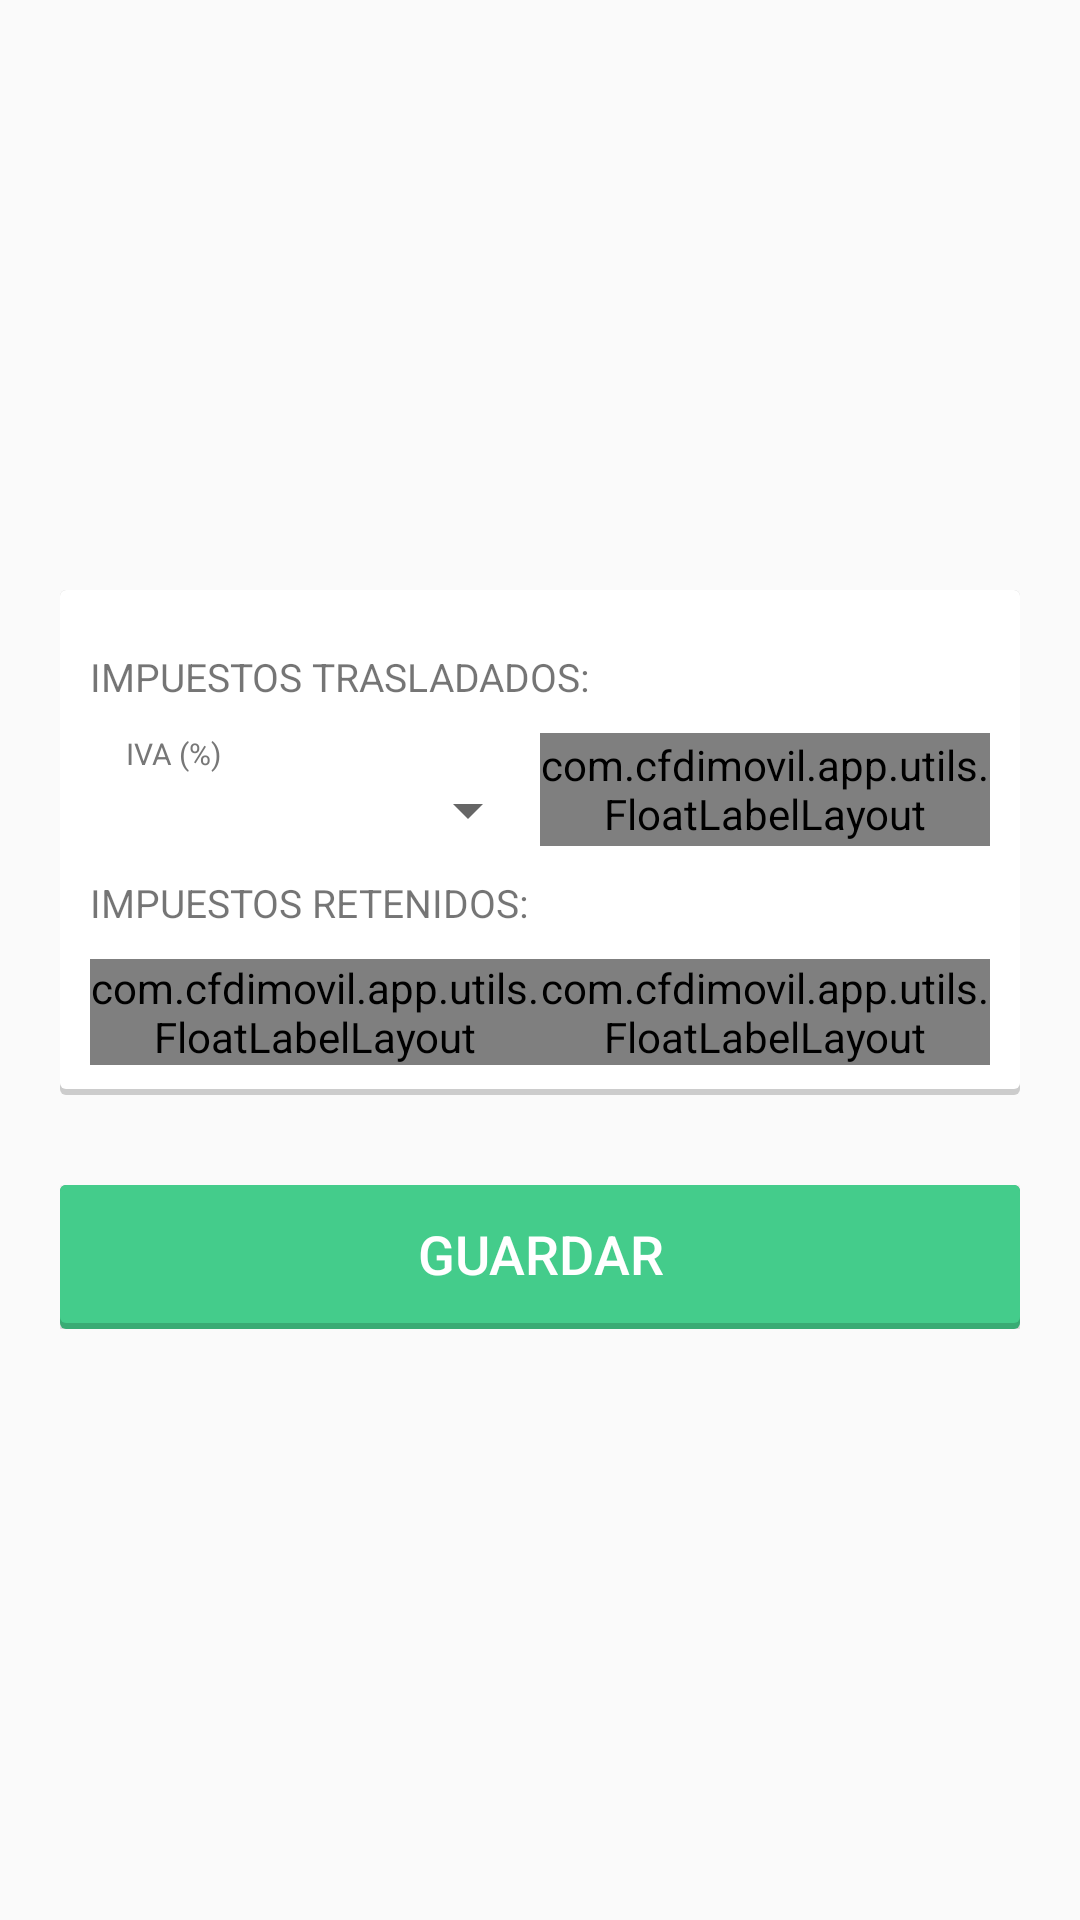

This screen was rendered from an Android layout file. Write that file and the resources it references.
<!-- AndroidManifest.xml: application theme AppTheme -->
<!-- res/layout/activity_impuestos.xml -->
<RelativeLayout xmlns:android="http://schemas.android.com/apk/res/android"
    xmlns:app="http://schemas.android.com/apk/res-auto"
    xmlns:tools="http://schemas.android.com/tools"
    android:layout_width="fill_parent"
    android:layout_height="fill_parent"
    android:background="@android:color/transparent"
    android:gravity="center">


    <LinearLayout
        android:id="@+id/root"
        android:layout_width="fill_parent"
        android:layout_height="wrap_content"
        android:orientation="vertical"
        android:padding="20dp"
        android:gravity="center"
        android:background="@android:color/transparent">

        <LinearLayout
            android:layout_width="fill_parent"
            android:layout_height="wrap_content"
            android:orientation="vertical"
            android:padding="10dp"
            android:gravity="center_horizontal"
            android:background="@drawable/bg_card_inactive">

            <TextView
                android:layout_width="fill_parent"
                android:layout_height="wrap_content"
                android:layout_marginTop="10dp"
                android:layout_marginBottom="10dp"
                android:textSize="13sp"
                android:text="@string/hint_impuestos_trasladados"
                android:fontFamily="sans-serif"
                android:gravity="left"/>

            <LinearLayout
                android:layout_width="fill_parent"
                android:layout_height="fill_parent"
                android:orientation="horizontal"
                android:gravity="center"
                android:baselineAligned="false">

                <LinearLayout
                    android:layout_width="0dp"
                    android:layout_weight="5"
                    android:layout_height="wrap_content"
                    android:orientation="vertical"
                    android:gravity="center_horizontal">

                    <TextView
                        style="@style/HintUp"
                        android:text="@string/hint_iva"/>

                    <Spinner
                        android:id="@+id/iva.trasladado"
                        android:layout_width="fill_parent"
                        android:layout_height="wrap_content"
                        android:gravity="center_vertical"
                        android:textSize="14sp"
                        android:fontFamily="sans-serif-light"
                        android:textColor="@color/blue"
                        android:popupBackground="@color/white"
                        android:nextFocusDown="@+id/ieps"/>

                </LinearLayout>

                <com.cfdimovil.app.utils.FloatLabelLayout
                    android:layout_width="0dp"
                    android:layout_weight="5"
                    android:layout_height="fill_parent"
                    app:floatLabelTextAppearance="@style/HintUp">
                    <EditText
                        android:id="@+id/ieps"
                        style="@style/Field"
                        android:hint="@string/hint_ieps"
                        android:inputType="numberDecimal"
                        android:nextFocusDown="@+id/iva.retenido"/>
                </com.cfdimovil.app.utils.FloatLabelLayout>


            </LinearLayout>

            <TextView
                android:layout_width="fill_parent"
                android:layout_height="wrap_content"
                android:layout_marginTop="10dp"
                android:layout_marginBottom="10dp"
                android:textSize="13sp"
                android:text="@string/hint_impuestos_retenidos"
                android:fontFamily="sans-serif"
                android:gravity="center_vertical"/>

            <LinearLayout
                android:layout_width="fill_parent"
                android:layout_height="fill_parent"
                android:orientation="horizontal"
                android:gravity="center"
                android:baselineAligned="false">

                <com.cfdimovil.app.utils.FloatLabelLayout
                    android:layout_width="0dp"
                    android:layout_weight="5"
                    android:layout_height="fill_parent"
                    app:floatLabelTextAppearance="@style/HintUp">
                    <EditText
                        android:id="@+id/iva.retenido"
                        style="@style/Field"
                        android:hint="@string/hint_iva_retenido"
                        android:nextFocusDown="@+id/isr"
                        android:inputType="numberDecimal"/>
                </com.cfdimovil.app.utils.FloatLabelLayout>

                <com.cfdimovil.app.utils.FloatLabelLayout
                    android:layout_width="0dp"
                    android:layout_weight="5"
                    android:layout_height="fill_parent"
                    app:floatLabelTextAppearance="@style/HintUp">
                    <EditText
                        android:id="@+id/isr"
                        style="@style/Field"
                        android:hint="@string/hint_isr"
                        android:nextFocusDown="@+id/guardar"
                        android:inputType="numberDecimal"/>
                </com.cfdimovil.app.utils.FloatLabelLayout>

            </LinearLayout>

        </LinearLayout>

        <LinearLayout
            android:layout_width="fill_parent"
            android:layout_height="wrap_content"
            android:orientation="vertical"
            android:background="@android:color/transparent"
            android:layout_marginTop="30dp">

            <Button
                android:id="@+id/guardar"
                style="@style/boton_aceptar"
                android:layout_width="fill_parent"
                android:layout_height="wrap_content"
                android:text="@string/action_guardar"
                android:gravity="center"/>

        </LinearLayout>

    </LinearLayout>

</RelativeLayout>
<!-- resources referenced by this layout -->
<resources>
  <color name="blue">#33B5E5</color>
  <color name="white">#FFFFFF</color>
  <string name="action_guardar">Guardar</string>
  <string name="hint_ieps">IEPS (%)</string>
  <string name="hint_impuestos_retenidos">IMPUESTOS RETENIDOS:</string>
  <string name="hint_impuestos_trasladados">IMPUESTOS TRASLADADOS:</string>
  <string name="hint_isr">ISR ($)</string>
  <string name="hint_iva">IVA (%)</string>
  <string name="hint_iva_retenido">IVA ($)</string>
  <style name="Field" parent="Theme.AppCompat.Light">
          <item name="android:layout_width">fill_parent</item>
          <item name="android:layout_height">wrap_content</item>
          <item name="android:textSize">14sp</item>
          <item name="android:textColor">@color/blue</item>
          
          <item name="android:singleLine">true</item>
          <item name="android:gravity">center_vertical</item>
          <item name="android:inputType">textCapCharacters|textNoSuggestions</item>
          <item name="android:imeOptions">actionNext</item>
          <item name="android:popupBackground">@color/white</item>
      </style>
  <style name="HintUp" parent="Theme.AppCompat.Light">
          
          <item name="android:layout_width">fill_parent</item>
          <item name="android:layout_height">wrap_content</item>
          <item name="android:textColor">@color/gray50</item>
          
          <item name="android:paddingLeft">12dp</item>
          <item name="android:textSize">10sp</item>
          <item name="android:gravity">center_vertical</item>
      </style>
  <style name="boton_aceptar" parent="boton">
          <item name="android:background">@drawable/selector_button_green</item>
      </style>
  <style name="AppTheme" parent="Theme.AppCompat.Light">
          +
      </style>
  <color name="gray50">#777777</color>
  <style name="boton">
          <item name="android:textSize">18sp</item>
          <item name="android:layout_gravity">center</item>
          <item name="android:textColor">@color/white</item>
          <item name="android:background">@drawable/selector_button</item>
          <item name="android:paddingTop">5dp</item>
          <item name="android:paddingBottom">7dp</item>
      </style>
  <!-- drawable selector_button_green (drawable) -->
  <?xml version="1.0" encoding="utf-8"?>
  <selector xmlns:android="http://schemas.android.com/apk/res/android">
      <item android:drawable="@drawable/bg_card_green_active" android:state_focused="true" android:state_pressed="true"/>
      <item android:drawable="@drawable/bg_card_green_active" android:state_focused="false" android:state_pressed="true"/>
      <item android:drawable="@drawable/bg_card_green_active" android:state_focused="true"/>
      <item android:drawable="@drawable/bg_card_green_inactive" android:state_focused="false" android:state_pressed="false"/>
  </selector>
  <!-- drawable selector_button (drawable) -->
  <?xml version="1.0" encoding="utf-8"?>
  <selector xmlns:android="http://schemas.android.com/apk/res/android">
      <item android:drawable="@drawable/bg_card_blue_active" android:state_focused="true" android:state_pressed="true"/>
      <item android:drawable="@drawable/bg_card_blue_active" android:state_focused="false" android:state_pressed="true"/>
      <item android:drawable="@drawable/bg_card_blue_active" android:state_focused="true"/>
      <item android:drawable="@drawable/bg_card_blue_inactive" android:state_focused="false" android:state_pressed="false"/>
  </selector>
  <color name="green_card_background">#39AB74</color>
  <color name="green_card_inactive">#44CC8B</color>
  <color name="blue_button_back">#447799</color>
  <color name="blue_card_inactive">#33B5E5</color>
</resources>
